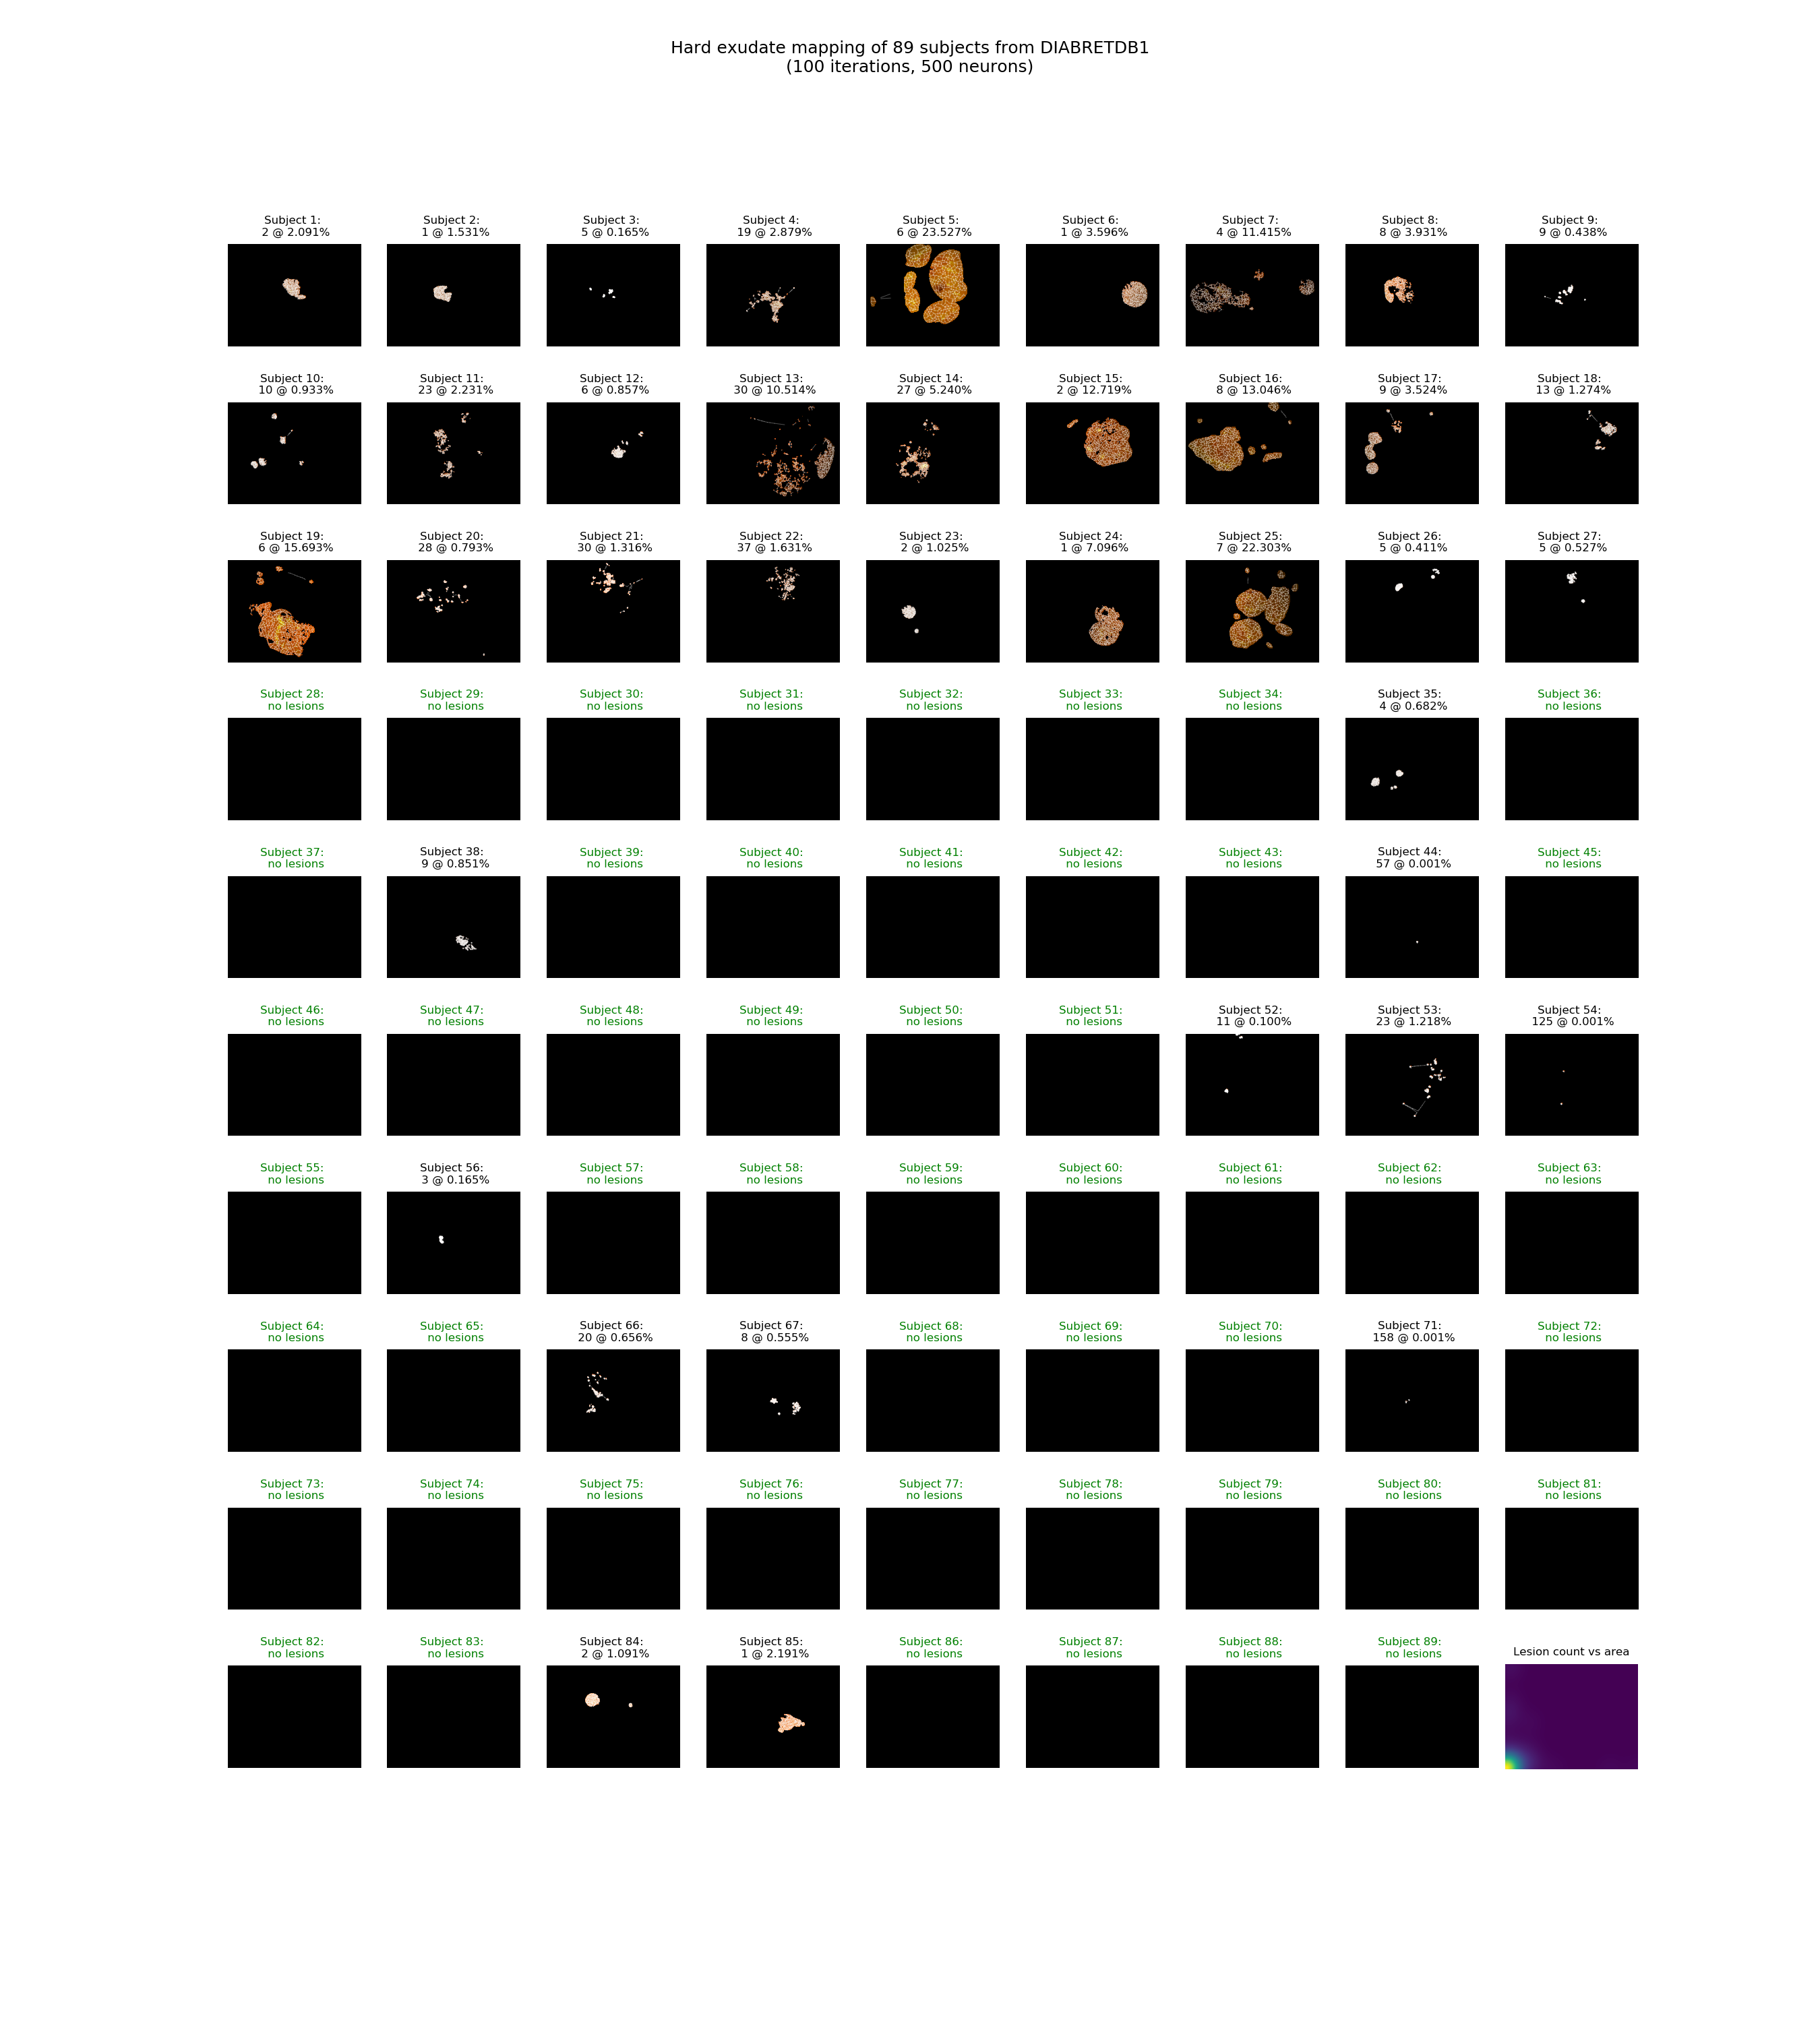

Data behind this chart, as committed beside it:
, lesion_area, lesion_count, neurons, subject
0, 2.091, 2, 500, 0
1, 1.531, 1, 500, 1
2, 0.1654, 5, 500, 2
3, 2.879, 19, 500, 3
4, 23.53, 6, 500, 4
5, 3.596, 1, 500, 5
6, 11.42, 4, 500, 6
7, 3.931, 8, 500, 7
8, 0.4383, 9, 500, 8
9, 0.933, 10, 500, 9
10, 2.231, 23, 500, 10
11, 0.8569, 6, 500, 11
12, 10.51, 30, 500, 12
13, 5.24, 27, 500, 13
14, 12.72, 2, 500, 14
15, 13.05, 8, 500, 15
16, 3.524, 9, 500, 16
17, 1.274, 13, 500, 17
18, 15.69, 6, 500, 18
19, 0.7933, 28, 500, 19
20, 1.316, 30, 500, 20
21, 1.631, 37, 500, 21
22, 1.025, 2, 500, 22
23, 7.096, 1, 500, 23
24, 22.3, 7, 500, 24
25, 0.4107, 5, 500, 25
26, 0.5272, 5, 500, 26
27, 0.0, 0, 0, 27
28, 0.0, 0, 0, 28
29, 0.0, 0, 0, 29
30, 0.0, 0, 0, 30
31, 0.0, 0, 0, 31
32, 0.0, 0, 0, 32
33, 0.0, 0, 0, 33
34, 0.682, 4, 500, 34
35, 0.0, 0, 0, 35
36, 0.0, 0, 0, 36
37, 0.8508, 9, 500, 37
38, 0.0, 0, 0, 38
39, 0.0, 0, 0, 39
40, 0.0, 0, 0, 40
41, 0.0, 0, 0, 41
42, 0.0, 0, 0, 42
43, 0.0008913, 57, 500, 43
44, 0.0, 0, 0, 44
45, 0.0, 0, 0, 45
46, 0.0, 0, 0, 46
47, 0.0, 0, 0, 47
48, 0.0, 0, 0, 48
49, 0.0, 0, 0, 49
50, 0.0, 0, 0, 50
51, 0.09991, 11, 500, 51
52, 1.218, 23, 500, 52
53, 0.0005823, 125, 500, 53
54, 0.0, 0, 0, 54
55, 0.1651, 3, 500, 55
56, 0.0, 0, 0, 56
57, 0.0, 0, 0, 57
58, 0.0, 0, 0, 58
59, 0.0, 0, 0, 59
... 29 more rows
